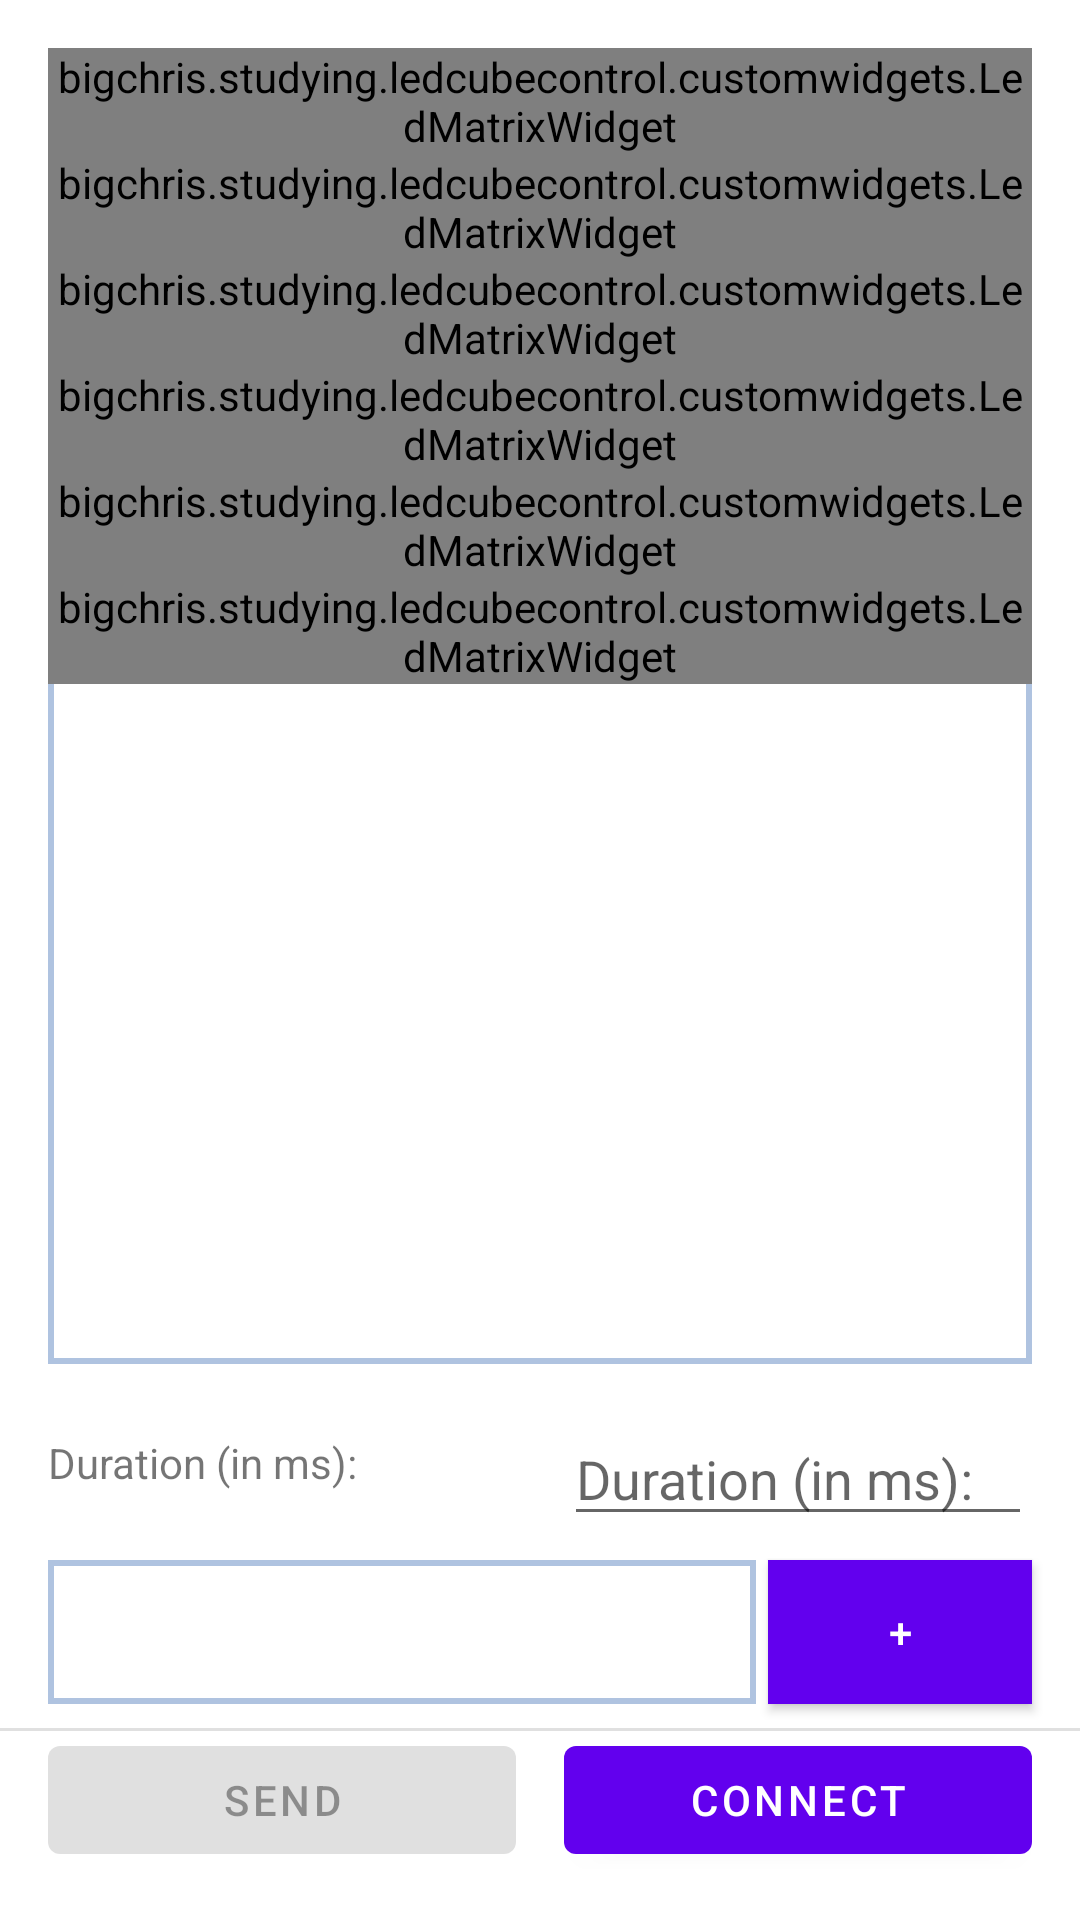

This screen was rendered from an Android layout file. Write that file and the resources it references.
<!-- AndroidManifest.xml: application theme Theme.LedCubeControl -->
<!-- res/layout/led_base_layer.xml -->
<?xml version="1.0" encoding="utf-8"?>
<androidx.constraintlayout.widget.ConstraintLayout xmlns:android="http://schemas.android.com/apk/res/android"
    xmlns:app="http://schemas.android.com/apk/res-auto"
    xmlns:tools="http://schemas.android.com/tools"
    android:layout_width="match_parent"
    android:layout_height="match_parent"
    android:focusable="true"
    android:focusableInTouchMode="true">


    <ScrollView
        android:id="@+id/ledMatrixScrollView"
        android:layout_width="0dp"
        android:layout_height="0dp"
        android:layout_marginStart="16dp"
        android:layout_marginTop="16dp"
        android:layout_marginEnd="16dp"
        android:layout_marginBottom="16dp"
        android:background="@drawable/scrollview_border"
        android:fillViewport="true"
        app:layout_constraintBottom_toTopOf="@+id/durationEditText"
        app:layout_constraintEnd_toEndOf="parent"
        app:layout_constraintStart_toStartOf="parent"
        app:layout_constraintTop_toTopOf="parent">

        <androidx.appcompat.widget.LinearLayoutCompat
            android:id="@+id/ledMatrixHolderLayout"
            android:layout_width="match_parent"
            android:layout_height="0dp"
            android:layout_gravity="fill"
            android:gravity="fill"
            android:orientation="vertical">

            <bigchris.studying.ledcubecontrol.customwidgets.LedMatrixWidget
                android:layout_width="match_parent"
                android:layout_height="wrap_content"
                app:layer="0" />

            <bigchris.studying.ledcubecontrol.customwidgets.LedMatrixWidget
                android:layout_width="match_parent"
                android:layout_height="wrap_content"
                app:layer="1" />

            <bigchris.studying.ledcubecontrol.customwidgets.LedMatrixWidget
                android:layout_width="match_parent"
                android:layout_height="wrap_content"
                app:layer="2" />

            <bigchris.studying.ledcubecontrol.customwidgets.LedMatrixWidget
                android:layout_width="match_parent"
                android:layout_height="wrap_content"
                app:layer="3" />

            <bigchris.studying.ledcubecontrol.customwidgets.LedMatrixWidget
                android:layout_width="match_parent"
                android:layout_height="wrap_content"
                app:layer="4" />

            <bigchris.studying.ledcubecontrol.customwidgets.LedMatrixWidget
                android:layout_width="match_parent"
                android:layout_height="wrap_content"
                app:layer="5" />

        </androidx.appcompat.widget.LinearLayoutCompat>

    </ScrollView>

    <androidx.constraintlayout.widget.Guideline
        android:id="@+id/guideline2"
        android:layout_width="wrap_content"
        android:layout_height="wrap_content"
        android:orientation="vertical"
        app:layout_constraintEnd_toEndOf="parent"
        app:layout_constraintGuide_percent="0.5"
        app:layout_constraintHorizontal_bias="0.5"
        app:layout_constraintStart_toStartOf="parent" />

    <TextView
        android:layout_width="0dp"
        android:layout_height="wrap_content"
        android:layout_marginStart="16dp"
        android:layout_marginEnd="8dp"
        android:layout_marginBottom="8dp"
        android:text="@string/duration_indicator"
        app:layout_constraintBottom_toBottomOf="@id/durationEditText"
        app:layout_constraintEnd_toStartOf="@id/guideline2"
        app:layout_constraintStart_toStartOf="parent"
        app:layout_constraintTop_toTopOf="@id/durationEditText" />

    <EditText
        android:id="@+id/durationEditText"
        android:layout_width="0dp"
        android:layout_height="wrap_content"
        android:layout_marginStart="8dp"
        android:layout_marginEnd="16dp"
        android:layout_marginBottom="8dp"
        android:autofillHints="@null"
        android:ems="10"
        android:hint="@string/duration_indicator"
        android:inputType="numberDecimal"
        app:layout_constraintBottom_toTopOf="@id/createFrameButton"
        app:layout_constraintEnd_toEndOf="parent"
        app:layout_constraintStart_toEndOf="@id/guideline2" />

        <LinearLayout
            android:orientation="horizontal"
            android:id="@+id/frameControlLayout"
            android:layout_width="0dp"
            android:layout_height="0dp"
            android:layout_marginStart="16dp"
            android:layout_marginEnd="4dp"
            android:background="@drawable/scrollview_border"
            android:fillViewport="true"
            app:layout_constraintTop_toTopOf="@id/createFrameButton"
            app:layout_constraintBottom_toBottomOf="@id/createFrameButton"
            app:layout_constraintEnd_toStartOf="@id/createFrameButton"
            app:layout_constraintStart_toStartOf="parent">

            <androidx.recyclerview.widget.RecyclerView
                android:id="@+id/frameRecyclerView"
                android:layout_width="match_parent"
                android:layout_height="match_parent"
                android:orientation="horizontal"
                app:layoutManager="androidx.recyclerview.widget.LinearLayoutManager" />

        </LinearLayout>

    <Button
        android:layout_width="wrap_content"
        android:layout_height="wrap_content"
        android:background="?android:colorPrimary"
        android:text="@string/new_frame"
        android:id="@+id/createFrameButton"
        android:layout_marginStart="4dp"
        app:layout_constraintEnd_toEndOf="parent"
        android:layout_marginEnd="16dp"
        android:layout_marginBottom="8dp"
        app:layout_constraintBottom_toTopOf="@id/sendDivider"/>

    <View
        android:id="@+id/sendDivider"
        android:layout_width="match_parent"
        android:layout_height="1dp"
        android:layout_marginBottom="8dp"
        android:background="?android:attr/listDivider"
        app:layout_constraintTop_toTopOf="@id/sendButton" />

    <Button
        android:id="@+id/sendButton"
        android:layout_width="0dp"
        android:layout_height="wrap_content"
        android:layout_marginStart="16dp"
        android:layout_marginEnd="8dp"
        android:layout_marginBottom="16dp"
        android:text="@string/send"
        app:layout_constraintBottom_toBottomOf="parent"
        app:layout_constraintEnd_toStartOf="@id/guideline2"
        app:layout_constraintStart_toStartOf="parent"
        android:enabled="false"/>

    <Button
        android:layout_width="0dp"
        android:layout_height="wrap_content"
        app:layout_constraintEnd_toEndOf="parent"
        app:layout_constraintStart_toEndOf="@id/guideline2"
        android:layout_marginEnd="16dp"
        android:layout_marginStart="8dp"
        android:layout_marginBottom="16dp"
        app:layout_constraintBottom_toBottomOf="parent"
        app:layout_constraintTop_toTopOf="@id/sendButton"
        android:id="@+id/connectButton"
        android:text="@string/connect"/>


</androidx.constraintlayout.widget.ConstraintLayout>
<!-- resources referenced by this layout -->
<resources>
  <!-- drawable scrollview_border (drawable) -->
  <?xml version="1.0" encoding="utf-8"?>
  <shape xmlns:android="http://schemas.android.com/apk/res/android" android:shape="rectangle">
  
      <stroke
          android:color="@color/ledBorder"
          android:width="2dp"/>
  
  </shape>
  <string name="connect">Connect</string>
  <string name="duration_indicator">Duration (in ms):</string>
  <string name="new_frame">+</string>
  <string name="send">Send</string>
  <style name="Theme.LedCubeControl" parent="Theme.MaterialComponents.DayNight.DarkActionBar">
          
          <item name="colorPrimary">@color/purple_500</item>
          <item name="colorPrimaryVariant">@color/purple_700</item>
          <item name="colorOnPrimary">@color/white</item>
          
          <item name="colorSecondary">@color/teal_200</item>
          <item name="colorSecondaryVariant">@color/teal_700</item>
          <item name="colorOnSecondary">@color/black</item>
          
          <item name="android:statusBarColor" tools:targetApi="l">?attr/colorPrimaryVariant</item>
          
      </style>
  <color name="ledBorder">#afc3e0</color>
  <color name="purple_500">#FF6200EE</color>
  <color name="purple_700">#FF3700B3</color>
  <color name="white">#FFFFFFFF</color>
  <color name="teal_200">#FF03DAC5</color>
  <color name="teal_700">#FF018786</color>
  <color name="black">#FF000000</color>
</resources>
